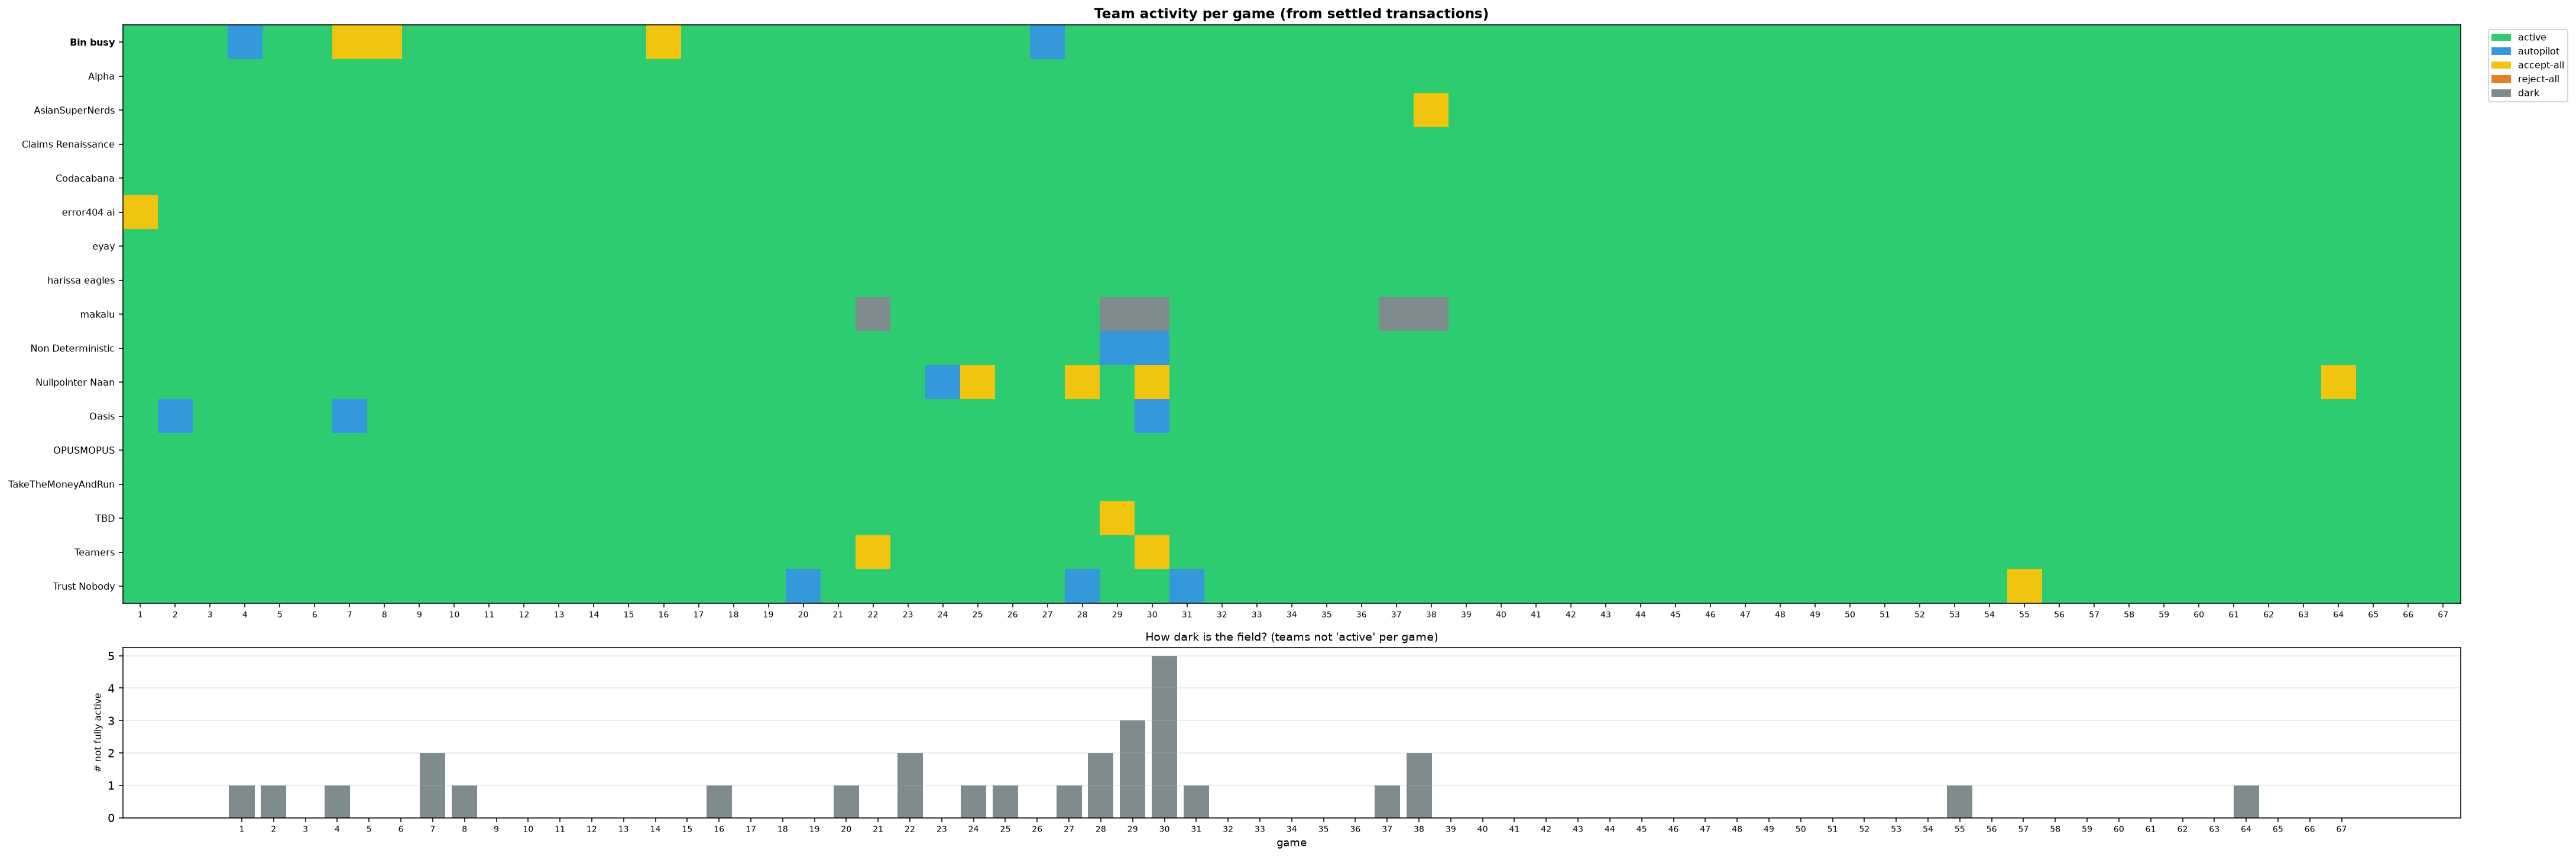

Data behind this chart, as committed beside it:
team, 1, 2, 3, 4, 5, 6, 7, 8, 9, 10, 11, 12, 13, 14, 15, 16, 17, 18, 19, 20, 21, 22, 23
Bin busy, active, active, active, autopilot, active, active, accept-all, accept-all, active, active, active, active, active, active, active, accept-all, active, active, active, active, active, active, active
Alpha, active, active, active, active, active, active, active, active, active, active, active, active, active, active, active, active, active, active, active, active, active, active, active
AsianSuperNerds, active, active, active, active, active, active, active, active, active, active, active, active, active, active, active, active, active, active, active, active, active, active, active
Claims Renaissance, active, active, active, active, active, active, active, active, active, active, active, active, active, active, active, active, active, active, active, active, active, active, active
Codacabana, active, active, active, active, active, active, active, active, active, active, active, active, active, active, active, active, active, active, active, active, active, active, active
error404 ai, accept-all, active, active, active, active, active, active, active, active, active, active, active, active, active, active, active, active, active, active, active, active, active, active
eyay, active, active, active, active, active, active, active, active, active, active, active, active, active, active, active, active, active, active, active, active, active, active, active
harissa eagles, active, active, active, active, active, active, active, active, active, active, active, active, active, active, active, active, active, active, active, active, active, active, active
makalu, active, active, active, active, active, active, active, active, active, active, active, active, active, active, active, active, active, active, active, active, active, dark, active
Non Deterministic, active, active, active, active, active, active, active, active, active, active, active, active, active, active, active, active, active, active, active, active, active, active, active
Nullpointer Naan, active, active, active, active, active, active, active, active, active, active, active, active, active, active, active, active, active, active, active, active, active, active, active
Oasis, active, autopilot, active, active, active, active, autopilot, active, active, active, active, active, active, active, active, active, active, active, active, active, active, active, active
OPUSMOPUS, active, active, active, active, active, active, active, active, active, active, active, active, active, active, active, active, active, active, active, active, active, active, active
TakeTheMoneyAndRun, active, active, active, active, active, active, active, active, active, active, active, active, active, active, active, active, active, active, active, active, active, active, active
TBD, active, active, active, active, active, active, active, active, active, active, active, active, active, active, active, active, active, active, active, active, active, active, active
Teamers, active, active, active, active, active, active, active, active, active, active, active, active, active, active, active, active, active, active, active, active, active, accept-all, active
Trust Nobody, active, active, active, active, active, active, active, active, active, active, active, active, active, active, active, active, active, active, active, autopilot, active, active, active
# not fully active, 1, 1, 0, 1, 0, 0, 2, 1, 0, 0, 0, 0, 0, 0, 0, 1, 0, 0, 0, 1, 0, 2, 0
